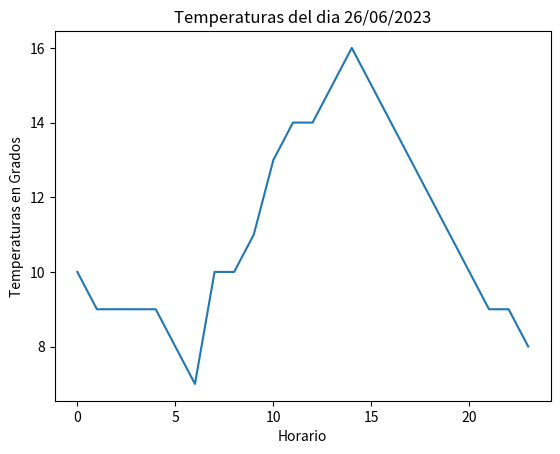

The matplotlib source for this figure:
# Ejercicio N° 1
print ("\033[H\033[J")
import numpy as npy
import matplotlib.pyplot as plt
temperatura =  [10,9,9,9,9,8,7,10,10,11,13,14,14,15,16,15,14,13,12,11,10,9,9,8]
hora = [0,1,2,3,4,5,6,7,8,9,10,11,12,13,14,15,16,17,18,19,20,21,22,23]
plt.plot(hora,temperatura)
plt.title("Temperaturas del dia 26/06/2023")
plt.ylabel("Temperaturas en Grados")
plt.xlabel("Horario")
plt.show()

